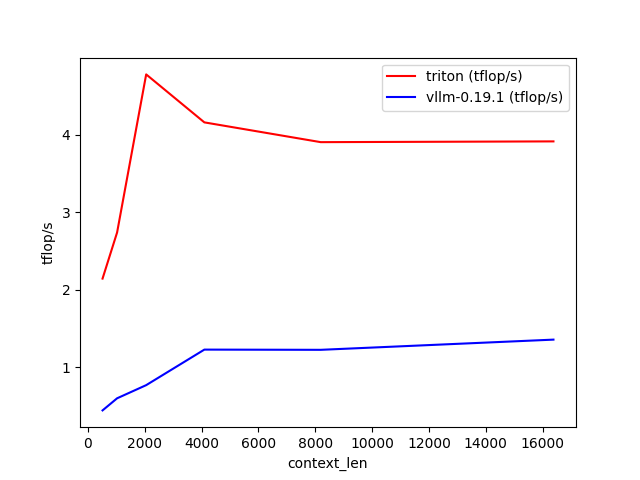

The table this chart was drawn from, first rows:
context_len, triton (tflop/s), vllm-0.19.1 (tflop/s)
512, 2.142, 0.4431
1024, 2.737, 0.5991
2048, 4.775, 0.7687
4096, 4.157, 1.227
8192, 3.902, 1.224
16384, 3.911, 1.356
